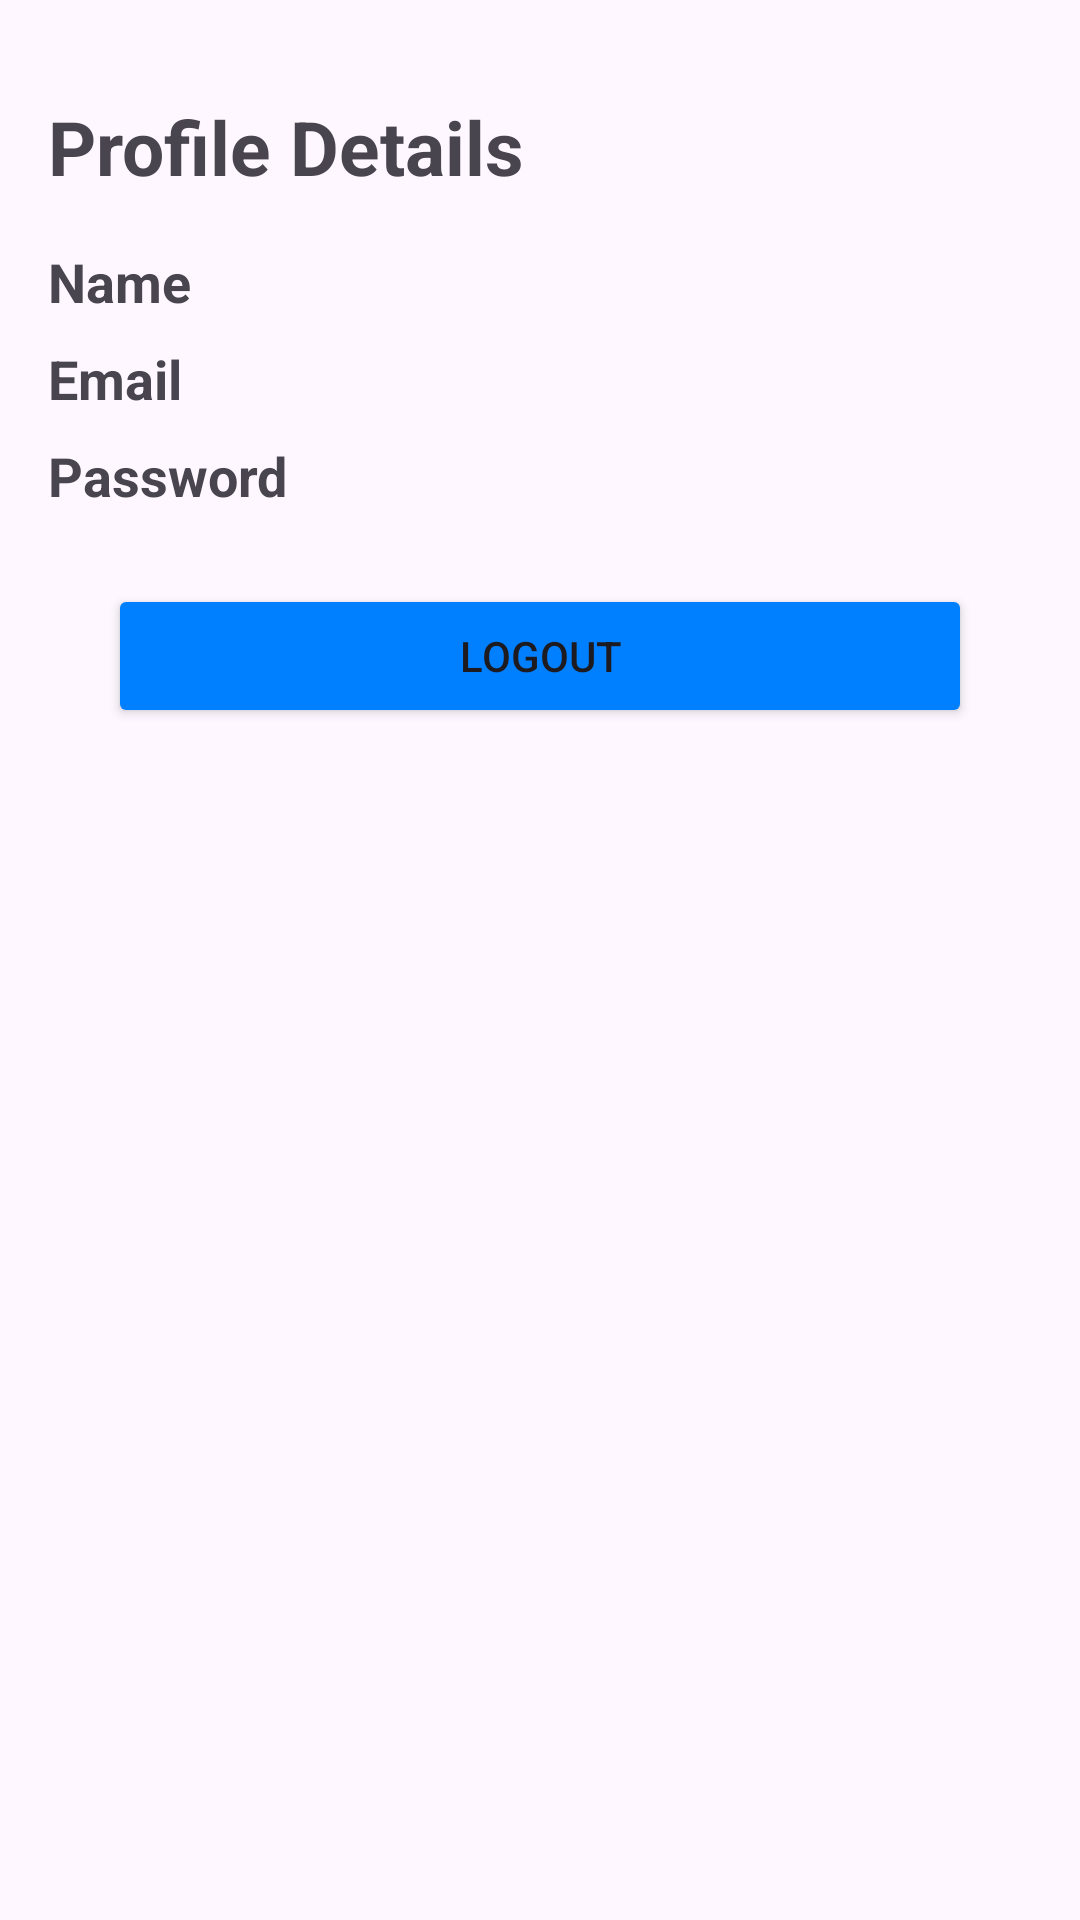

Android layout source for this screen:
<!-- AndroidManifest.xml: application theme Theme.JunedShaikh_Project -->
<!-- res/layout/fragment_more.xml -->
<?xml version="1.0" encoding="utf-8"?>
<androidx.constraintlayout.widget.ConstraintLayout xmlns:android="http://schemas.android.com/apk/res/android"
    xmlns:app="http://schemas.android.com/apk/res-auto"
    android:layout_width="match_parent"
    android:layout_height="match_parent"
    android:padding="16dp">

    <TextView
        android:id="@+id/titleTextView"
        android:layout_width="wrap_content"
        android:layout_height="wrap_content"
        android:layout_marginTop="16dp"
        android:text="@string/profile_details"
        android:textSize="25sp"
        android:textStyle="bold"
        app:layout_constraintStart_toStartOf="parent"
        app:layout_constraintTop_toTopOf="parent" />

    <TextView
        android:id="@+id/nameTextView"
        android:layout_width="wrap_content"
        android:layout_height="wrap_content"
        android:layout_marginTop="16dp"
        android:text="@string/name"
        android:textSize="18sp"
        android:textStyle="bold"
        app:layout_constraintStart_toStartOf="parent"
        app:layout_constraintTop_toBottomOf="@+id/titleTextView" />

    <TextView
        android:id="@+id/emailTextView"
        android:layout_width="wrap_content"
        android:layout_height="wrap_content"
        android:layout_marginTop="8dp"
        android:text="@string/email"
        android:textSize="18sp"
        android:textStyle="bold"
        app:layout_constraintStart_toStartOf="parent"
        app:layout_constraintTop_toBottomOf="@+id/nameTextView" />

    <TextView
        android:id="@+id/passwordTextView"
        android:layout_width="wrap_content"
        android:layout_height="wrap_content"
        android:layout_marginTop="8dp"
        android:text="@string/password"
        android:textSize="18sp"
        android:textStyle="bold"
        app:layout_constraintStart_toStartOf="parent"
        app:layout_constraintTop_toBottomOf="@+id/emailTextView" />

    <Button
        android:id="@+id/logoutButton"
        android:layout_width="0dp"
        android:layout_height="wrap_content"
        android:layout_marginStart="20dp"
        android:layout_marginTop="24dp"
        android:layout_marginEnd="20dp"
        android:backgroundTint="@color/blue"
        android:text="@string/logout"
        app:layout_constraintEnd_toEndOf="parent"
        app:layout_constraintStart_toStartOf="parent"
        app:layout_constraintTop_toBottomOf="@id/passwordTextView" />

</androidx.constraintlayout.widget.ConstraintLayout>
<!-- resources referenced by this layout -->
<resources>
  <color name="blue">#0080FF</color>
  <string name="email">Email</string>
  <string name="logout">Logout</string>
  <string name="name">Name</string>
  <string name="password">Password</string>
  <string name="profile_details">Profile Details</string>
  <style name="Theme.JunedShaikh_Project" parent="Base.Theme.JunedShaikh_Project" />
  <style name="Base.Theme.JunedShaikh_Project" parent="Theme.Material3.DayNight.NoActionBar">
          
          
      </style>
</resources>
